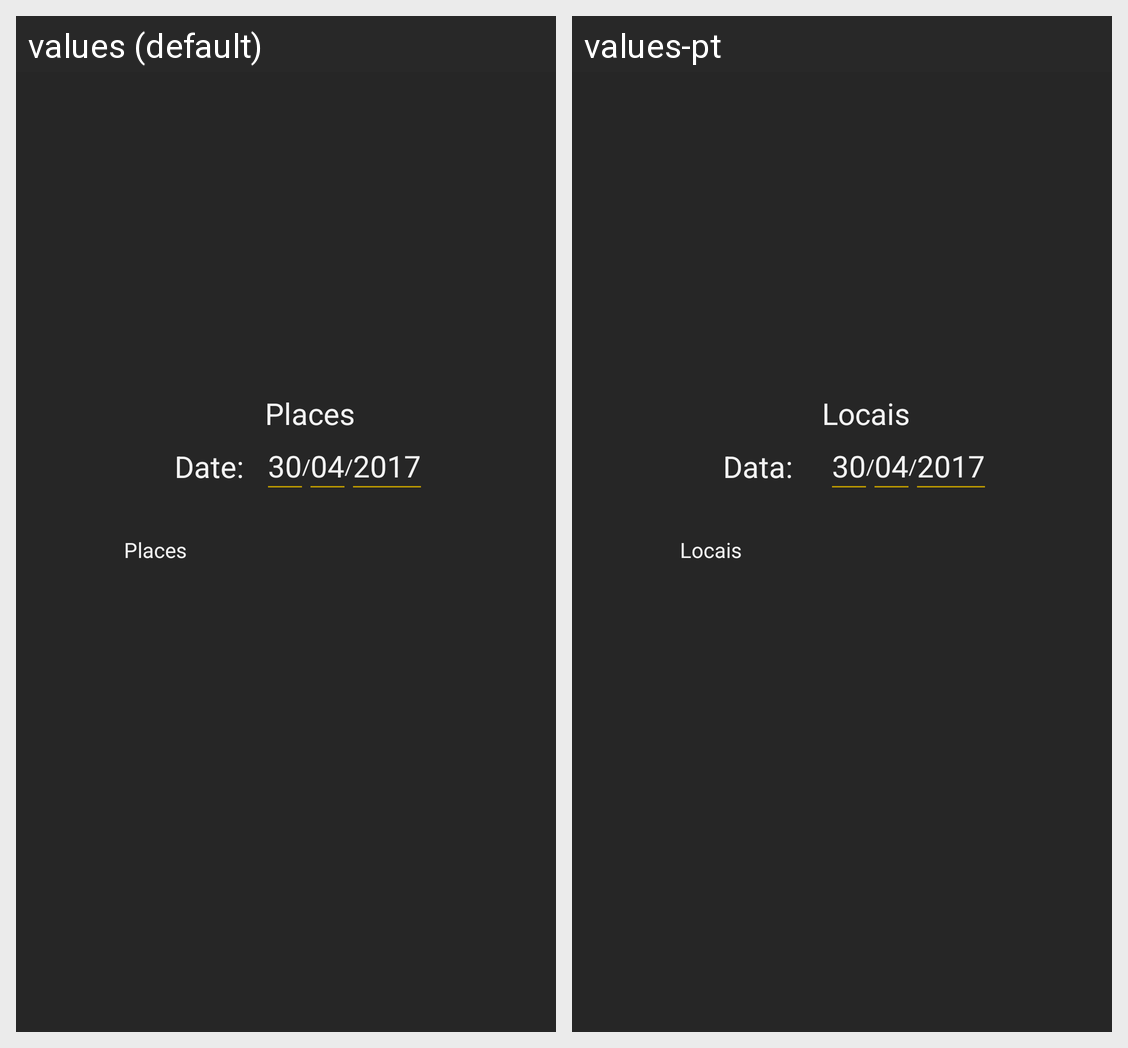

Locale-by-locale string values for the Android screen shown in this grid:
Android screen res/layout/activity_info_bee.xml rendered under 2 locales, left to right: values (default), values-pt. Device: Nexus 5 (rendered at 1080×1920; each locale shown at half size, 540×960, under a caption strip naming it); theme AppTheme.
Strings drawn on this screen, with the default value and each locale's value (text and hints the layout hard-codes, and strings that could not be matched under every locale, appear in the picture but are not listed):

places
  values: Places
  values-pt: Locais

date
  values: Date:
  values-pt: Data:
